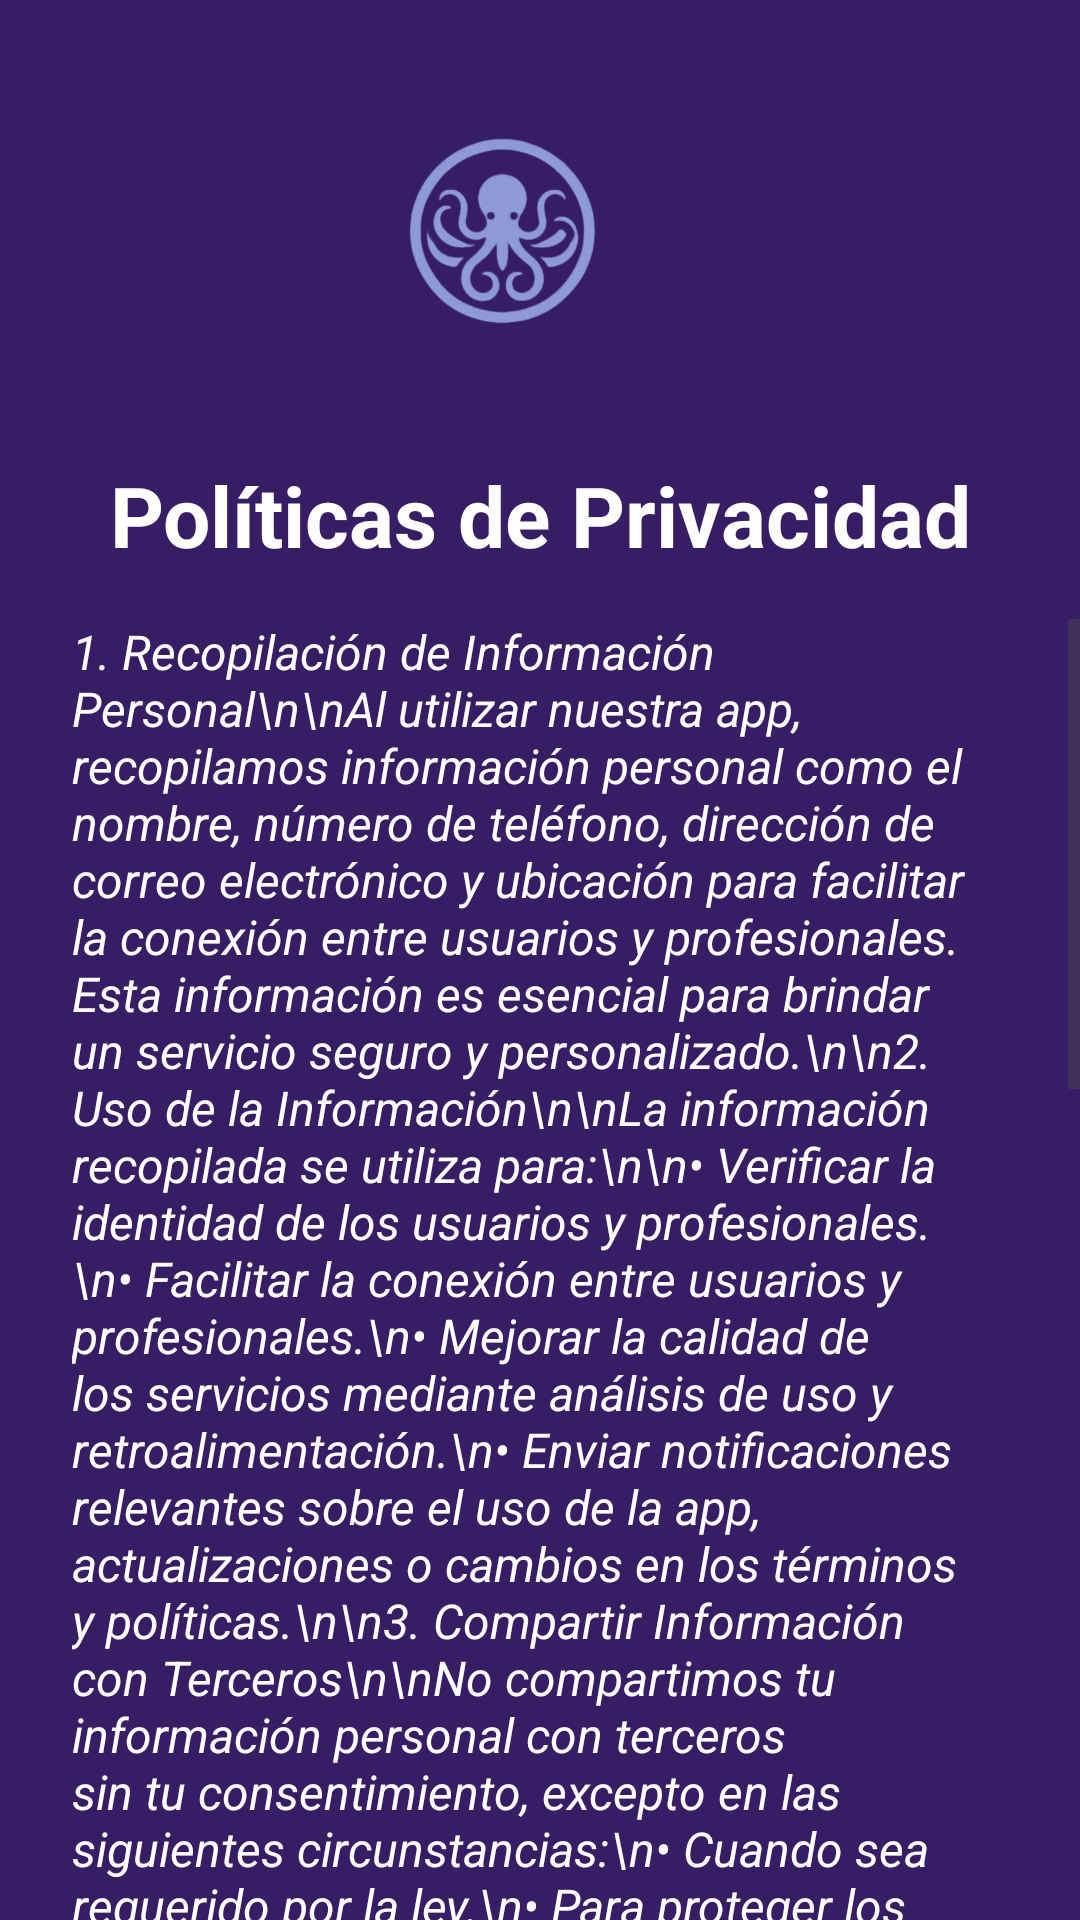

Write the Android layout XML for this screen, with the resource values it uses.
<!-- AndroidManifest.xml: application theme Theme.Apployment -->
<!-- res/layout/fragment_politics.xml -->
<?xml version="1.0" encoding="utf-8"?>
<androidx.constraintlayout.widget.ConstraintLayout xmlns:android="http://schemas.android.com/apk/res/android"
    xmlns:app="http://schemas.android.com/apk/res-auto"
    xmlns:tools="http://schemas.android.com/tools"
    android:id="@+id/main"
    android:layout_width="match_parent"
    android:layout_height="match_parent"
    android:background="#E4200552"
    tools:context=".politicas">

    <ImageView
        android:id="@+id/imageView3"
        android:layout_width="149dp"
        android:layout_height="105dp"
        android:layout_marginStart="118dp"
        android:layout_marginTop="24dp"
        android:layout_marginEnd="144dp"
        app:layout_constraintEnd_toEndOf="parent"
        app:layout_constraintStart_toStartOf="parent"
        app:layout_constraintTop_toTopOf="parent"
        app:layout_goneMarginBottom="25dp"
        app:srcCompat="@drawable/logo" />

    <TextView
        android:id="@+id/textView4"
        android:layout_width="0dp"
        android:layout_height="wrap_content"
        android:layout_marginTop="24dp"
        android:text="Políticas de Privacidad"
        android:textAlignment="center"
        android:textColor="@color/white"
        android:textSize="28sp"
        android:textStyle="bold"
        app:layout_constraintEnd_toEndOf="parent"
        app:layout_constraintStart_toStartOf="parent"
        app:layout_constraintTop_toBottomOf="@+id/imageView3" />

    <ScrollView
        android:layout_width="0dp"
        android:layout_height="0dp"
        android:layout_marginTop="16dp"
        app:layout_constraintBottom_toBottomOf="parent"
        app:layout_constraintEnd_toEndOf="parent"
        app:layout_constraintHorizontal_bias="0.0"
        app:layout_constraintStart_toStartOf="parent"
        app:layout_constraintTop_toBottomOf="@+id/textView4"
        app:layout_constraintVertical_bias="0.0">

        <TextView
            android:id="@+id/textView_policies"
            android:layout_width="match_parent"
            android:layout_height="wrap_content"
            android:layout_marginStart="24dp"
            android:layout_marginEnd="24dp"
            android:text="1. Recopilación de Información Personal\n\nAl utilizar nuestra app, recopilamos información personal como el nombre, número de teléfono, dirección de correo electrónico y ubicación para facilitar la conexión entre usuarios y profesionales. Esta información es esencial para brindar un servicio seguro y personalizado.\n\n2. Uso de la Información\n\nLa información recopilada se utiliza para:\n\n• Verificar la identidad de los usuarios y profesionales.\n• Facilitar la conexión entre usuarios y profesionales.\n• Mejorar la calidad de los servicios mediante análisis de uso y retroalimentación.\n• Enviar notificaciones relevantes sobre el uso de la app, actualizaciones o cambios en los términos y políticas.\n\n3. Compartir Información con Terceros\n\nNo compartimos tu información personal con terceros sin tu consentimiento, excepto en las siguientes circunstancias:\n• Cuando sea requerido por la ley.\n• Para proteger los derechos, propiedad o seguridad de los usuarios de la app.\n• Para colaborar con proveedores de servicios que nos ayuden a mejorar la plataforma, siempre bajo acuerdos que protejan la confidencialidad de los datos.\n\n4. Seguridad de la Información\n\nImplementamos medidas de seguridad para proteger tu información personal contra el acceso no autorizado, la alteración o divulgación indebida. Sin embargo, no podemos garantizar la seguridad total de la información transmitida a través de internet.\n\n5. Acceso y Control sobre tu Información\n\nComo usuario, puedes acceder y actualizar tu información en cualquier momento desde la app. También tienes derecho a solicitar la eliminación de tus datos, aunque esto puede afectar tu uso de ciertos servicios de la plataforma.\n\n6. Retención de Datos\n\nRetenemos tu información personal mientras tengas una cuenta activa en nuestra app. Si decides eliminar tu cuenta, tu información será eliminada de nuestros registros salvo en los casos en los que la ley requiera su retención.\n\n7. Cambios en las Políticas de Privacidad\n\nNos reservamos el derecho de actualizar estas Políticas de Privacidad en cualquier momento. Notificaremos a los usuarios mediante la app sobre cualquier cambio significativo, y su uso continuado de la app constituye la aceptación de las políticas revisadas.\n\n8. Contacto\n\nSi tienes alguna pregunta sobre nuestras Políticas de Privacidad o deseas ejercer algún derecho relacionado con tus datos personales, puedes contactarnos a través de nuestro correo electrónico apployment@gmail.com.\n\n\n\"
            android:textColor="@color/white"
            android:textSize="16sp"
            android:textStyle="italic" />
    </ScrollView>

</androidx.constraintlayout.widget.ConstraintLayout>
<!-- resources referenced by this layout -->
<resources>
  <color name="white">#FFFFFFFF</color>
  <!-- drawable logo: png bitmap (drawable, 114933 bytes) -->
  <style name="Theme.Apployment" parent="Base.Theme.Apployment" />
  <style name="Base.Theme.Apployment" parent="Theme.Material3.DayNight.NoActionBar">
          
          
      </style>
</resources>
